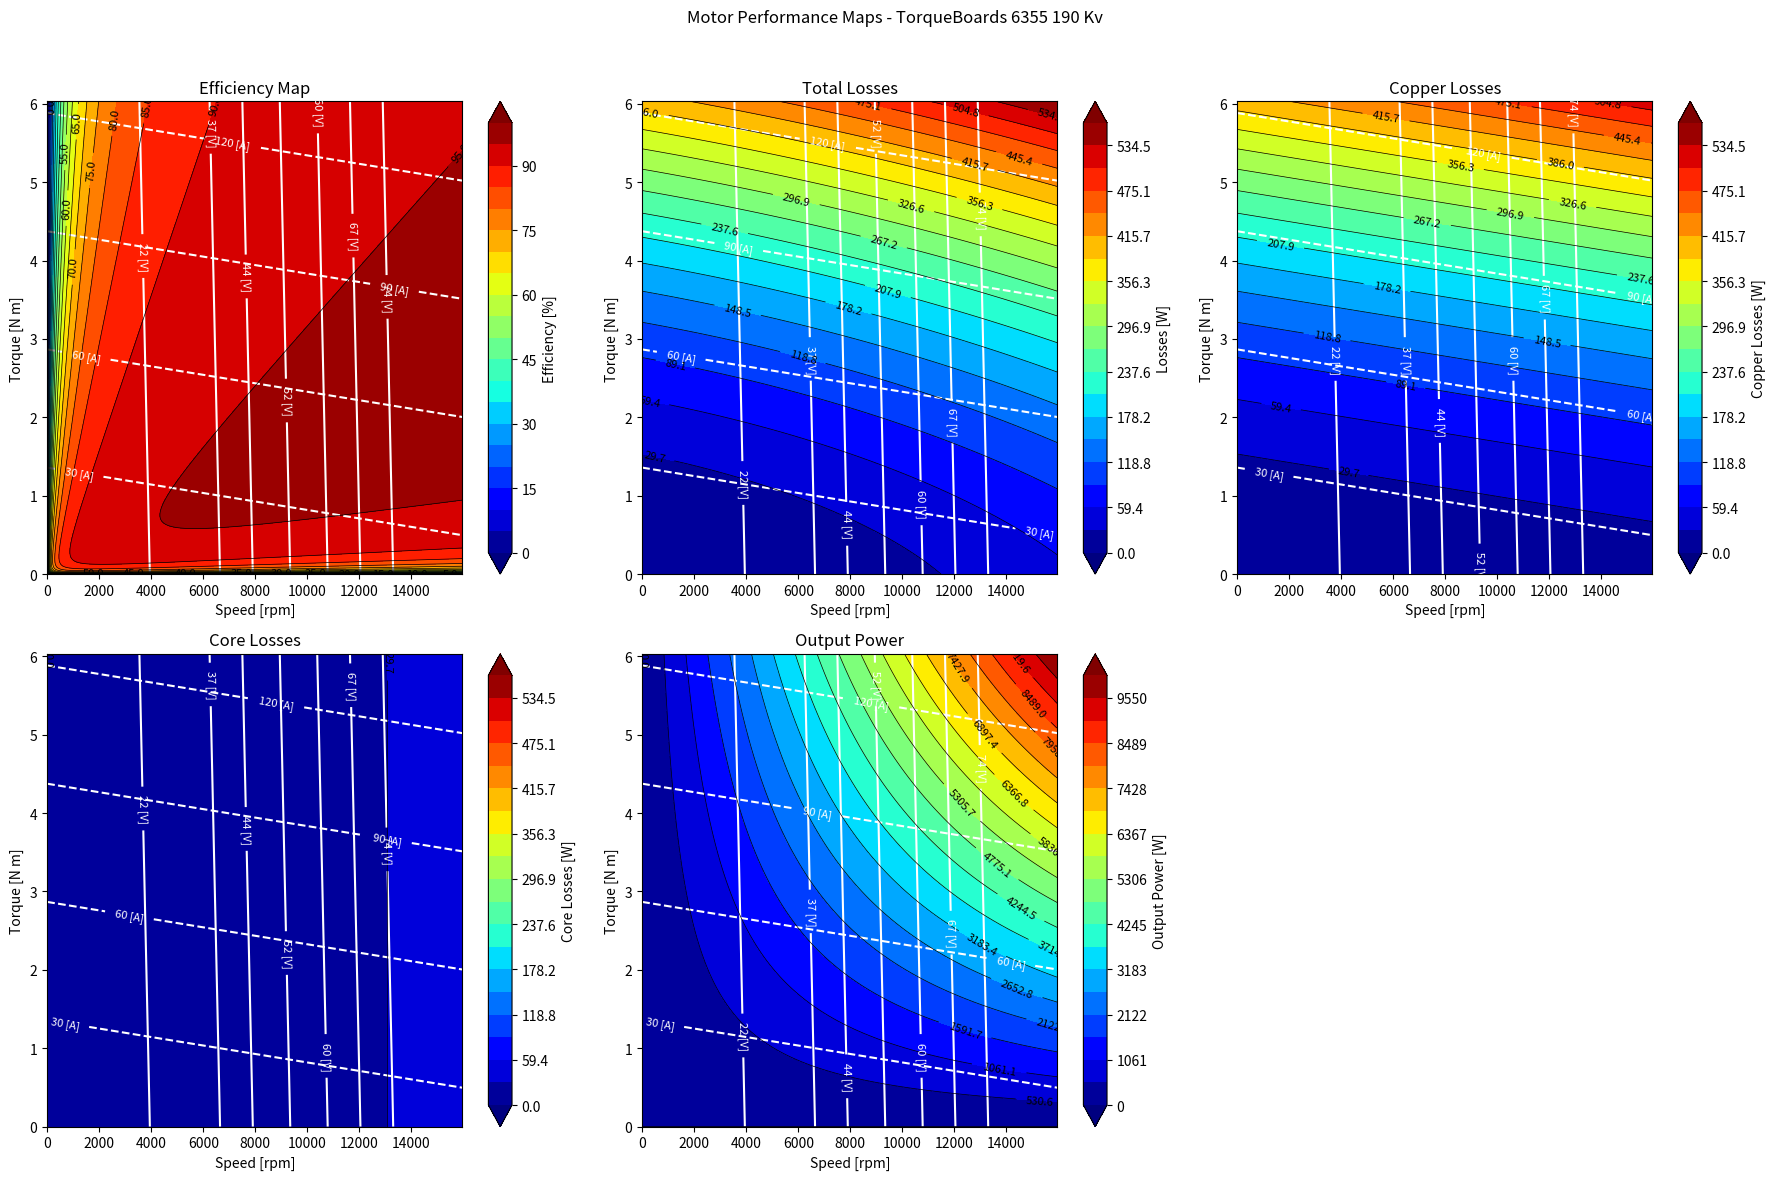

Python code for this plot:
import numpy as np
import matplotlib.pyplot as plt
from scipy.constants import pi

# Initial Parameters
motor_model = 'TorqueBoards 6355 190 Kv'
Kv = 190  # [rpm/V]
current = 2 * 60  # [A]
Kt = 9.55 / Kv  # [N*m/A]
pole_pairs = 7
phase_resistance = 0.0177  # [ohms]

# Measured Values
erpm_measured = np.array([18220, 42830])  # [erpm]
rpm_measured = erpm_measured / pole_pairs  # [rpm]
current_measured = np.array([0.29, 0.48])  # [A]

# Calculated Peak Values and Constants
voltage = 84  # [V]
peak_rpm = voltage * Kv  # [rpm]
peak_torque = current * Kt  # [N*m]
peak_dutycycle = 0.95  # [%]
Km = Kt / np.sqrt(1.5 * phase_resistance)

# RPM and Torque Vectors
rpm_vector = np.linspace(0, peak_rpm, int(peak_rpm / 10))  # [rpm]
torque_vector = np.linspace(0, peak_torque, int(peak_torque * 100))  # [N*m]

# Core Losses (linear fit)
fit_params = np.polyfit(rpm_measured, current_measured, 1)
core_loss_torque_vector = fit_params[1] + fit_params[0] * rpm_vector  # [N*m]
core_loss_power_vector = core_loss_torque_vector * rpm_vector / (60 * 2 * pi)

# Core Loss Power Matrix
core_loss_power_matrix = np.tile(core_loss_power_vector, (len(torque_vector), 1))

# Total Torque and Motor Current Matrix
total_torque_matrix = np.zeros((len(torque_vector), len(rpm_vector)))
motor_current_matrix = np.zeros((len(torque_vector), len(rpm_vector)))

for i in range(len(torque_vector)):
    for k in range(len(rpm_vector)):
        total_torque_matrix[i, k] = torque_vector[i] + core_loss_torque_vector[k]
        motor_current_matrix[i, k] = total_torque_matrix[i, k] / Kt

# Output Power Matrix
output_power_matrix = np.outer(torque_vector, rpm_vector) * 2 * pi / 60

# Copper Loss Power Matrix
copper_loss_power_matrix = np.zeros((len(torque_vector), len(rpm_vector)))
for i in range(len(torque_vector)):
    for k in range(len(rpm_vector)):
        copper_loss_power_matrix[i, k] = 1.5 * phase_resistance * (motor_current_matrix[i, k]) ** 2

# Total Loss Power and Efficiency Matrix
total_loss_power_matrix = core_loss_power_matrix + copper_loss_power_matrix
total_power_matrix = total_loss_power_matrix + output_power_matrix
motor_efficiency_matrix = 100 * output_power_matrix / total_power_matrix

# Required Voltage Matrix
required_voltage_matrix = np.zeros((len(torque_vector), len(rpm_vector)))
for i in range(len(torque_vector)):
    for k in range(len(rpm_vector)):
        required_voltage_matrix[i, k] = (rpm_vector[k] / Kv + phase_resistance * motor_current_matrix[i, k]) / peak_dutycycle

# Plotting function to organize plots in a grid
def plot_contour(ax, x, y, z, title, c_label, levels, voltages, currents):
    # Fill contours
    contour_plot = ax.contourf(x, y, z, levels=levels, cmap='jet', extend='both')
    ax.set_title(title)
    ax.set_xlabel('Speed [rpm]')
    ax.set_ylabel('Torque [N m]')
    cbar = plt.colorbar(contour_plot, ax=ax, label=c_label)

    # Voltage and Current Contours
    v_contours = ax.contour(x, y, required_voltage_matrix, levels=voltages, colors='white', linestyles='-')
    ax.clabel(v_contours, fmt=lambda x: f"{x:.0f} [V]", fontsize=8)

    c_contours = ax.contour(x, y, motor_current_matrix, levels=currents, colors='white', linestyles='--')
    ax.clabel(c_contours, fmt=lambda x: f"{x:.0f} [A]", fontsize=8)

    # Add contour lines that match the filled contours
    z_contours = ax.contour(x, y, z, levels=levels, colors='k', linewidths=0.5)  # Use the same levels
    ax.clabel(z_contours, inline=True, fontsize=8, fmt="%.1f")  # Labeling the contour lines

# Define plot levels
efficiency_levels = np.arange(0, 101, 5)
loss_levels = np.linspace(0, np.max(total_loss_power_matrix), 20)
output_power_levels = np.linspace(0, np.max(output_power_matrix), 20)

# Create subplots in a 2x3 grid
fig, axs = plt.subplots(2, 3, figsize=(18, 12))
fig.suptitle(f"Motor Performance Maps - {motor_model}")

voltages = [22, 37, 44, 52, 60, 67, 74]
currents = [current * x for x in [0.25, 0.5, 0.75, 1]]

# Plot each map in its respective subplot
plot_contour(axs[0, 0], rpm_vector, torque_vector, motor_efficiency_matrix, "Efficiency Map", "Efficiency [%]", efficiency_levels, 
             voltages, currents)
plot_contour(axs[0, 1], rpm_vector, torque_vector, total_loss_power_matrix, "Total Losses", "Losses [W]", loss_levels, 
             voltages, currents)
plot_contour(axs[0, 2], rpm_vector, torque_vector, copper_loss_power_matrix, "Copper Losses", "Copper Losses [W]", loss_levels, 
             voltages, currents)
plot_contour(axs[1, 0], rpm_vector, torque_vector, core_loss_power_matrix, "Core Losses", "Core Losses [W]", loss_levels, 
             voltages, currents)
plot_contour(axs[1, 1], rpm_vector, torque_vector, output_power_matrix, "Output Power", "Output Power [W]", output_power_levels, 
             voltages, currents)

# Hide the empty subplot (bottom right in 2x3 grid)
axs[1, 2].axis('off')

plt.tight_layout(rect=[0, 0, 1, 0.96])  # Adjust layout to fit the figure title
plt.show()
